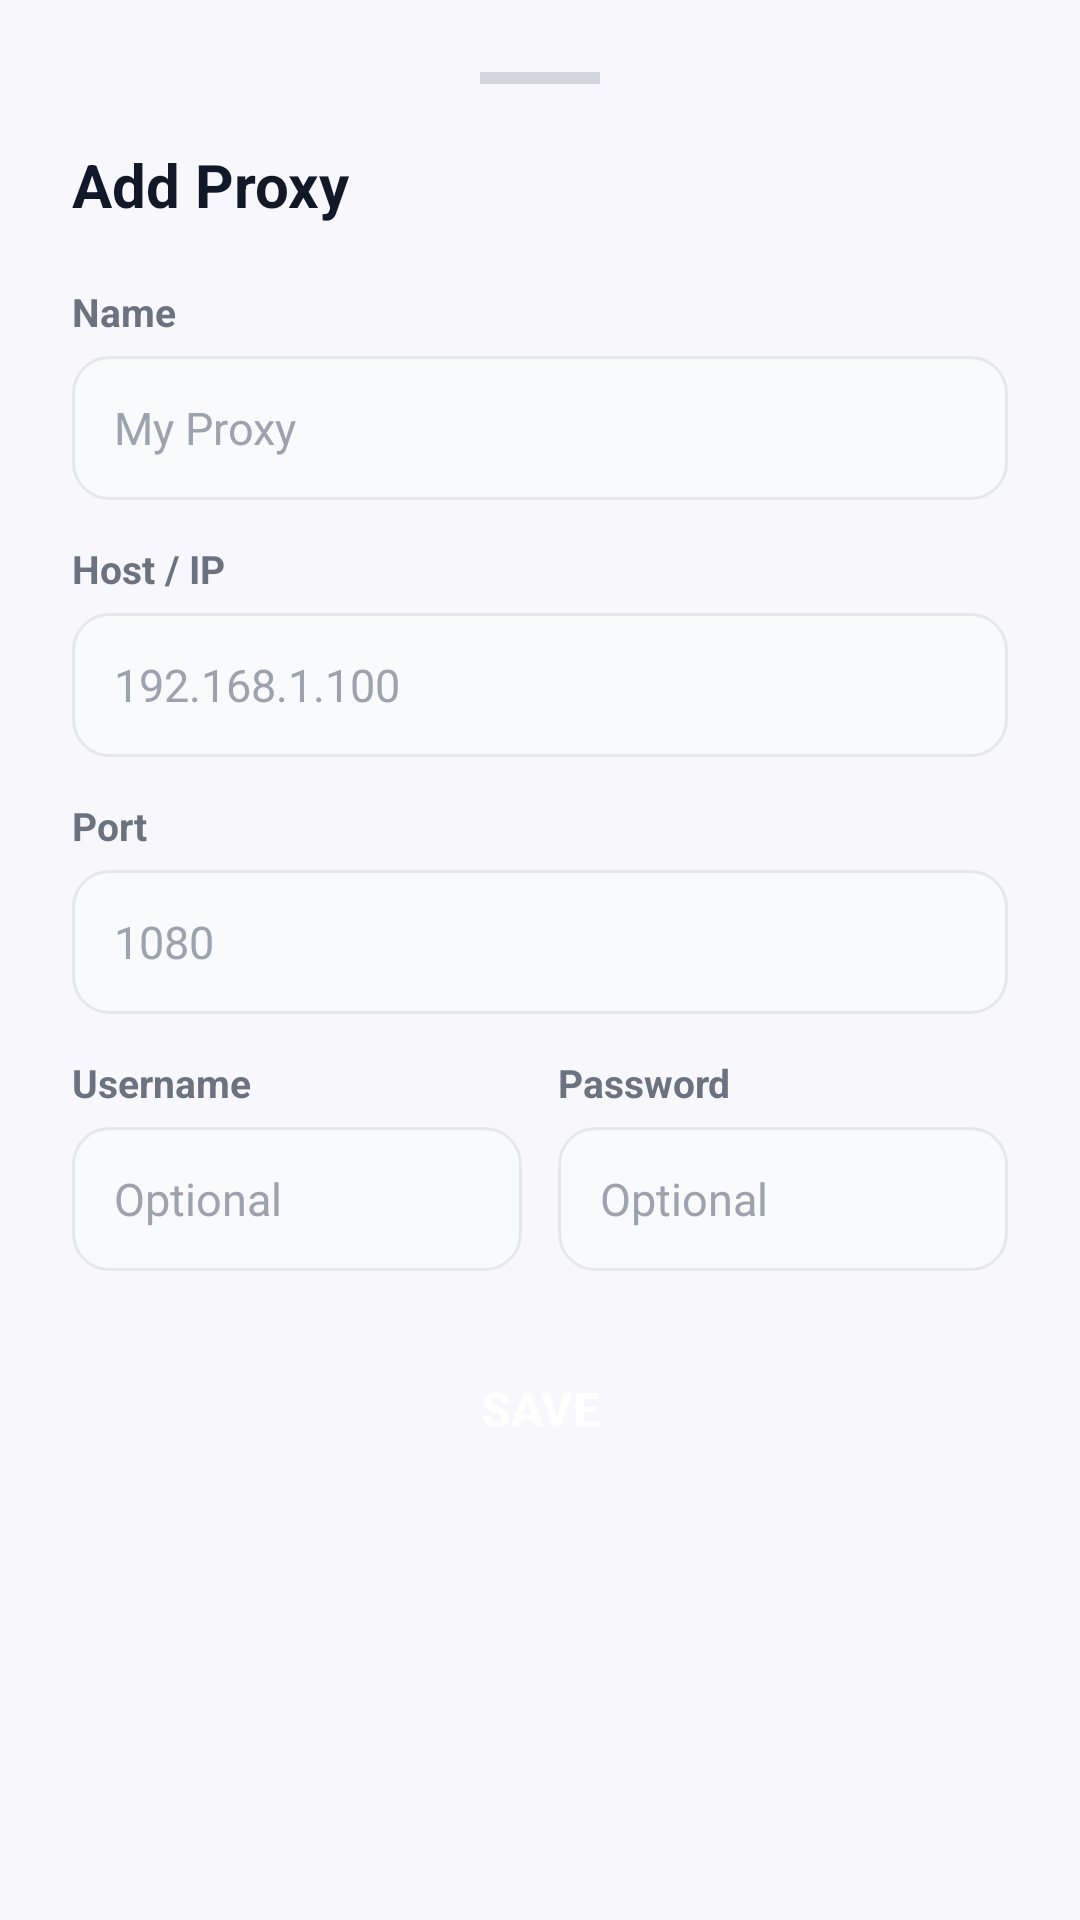

Layout XML and referenced resources for this Android screen:
<!-- AndroidManifest.xml: application theme Theme.Kryon -->
<!-- res/layout/dialog_add_proxy.xml -->
<?xml version="1.0" encoding="utf-8"?>
<LinearLayout xmlns:android="http://schemas.android.com/apk/res/android"
    android:layout_width="match_parent"
    android:layout_height="wrap_content"
    android:orientation="vertical"
    android:padding="24dp">

    
    <View
        android:layout_width="40dp"
        android:layout_height="4dp"
        android:background="#FFD1D5DB"
        android:layout_gravity="center_horizontal"
        android:layout_marginBottom="20dp" />

    <TextView
        android:id="@+id/tvSheetTitle"
        android:layout_width="wrap_content"
        android:layout_height="wrap_content"
        android:text="@string/add_proxy"
        android:textSize="20sp"
        android:textStyle="bold"
        android:textColor="@color/text_primary"
        android:layout_marginBottom="20dp" />

    
    <TextView
        android:layout_width="wrap_content"
        android:layout_height="wrap_content"
        android:text="Name"
        android:textSize="13sp"
        android:textColor="@color/text_secondary"
        android:textStyle="bold"
        android:layout_marginBottom="6dp" />

    <EditText
        android:id="@+id/editName"
        android:layout_width="match_parent"
        android:layout_height="48dp"
        android:background="@drawable/bg_input"
        android:hint="My Proxy"
        android:textColorHint="@color/text_hint"
        android:inputType="text"
        android:paddingHorizontal="14dp"
        android:textSize="15sp"
        android:textColor="@color/text_primary"
        android:layout_marginBottom="14dp" />

    
    <TextView
        android:layout_width="wrap_content"
        android:layout_height="wrap_content"
        android:text="Host / IP"
        android:textSize="13sp"
        android:textColor="@color/text_secondary"
        android:textStyle="bold"
        android:layout_marginBottom="6dp" />

    <EditText
        android:id="@+id/editHost"
        android:layout_width="match_parent"
        android:layout_height="48dp"
        android:background="@drawable/bg_input"
        android:hint="192.168.1.100"
        android:textColorHint="@color/text_hint"
        android:inputType="text"
        android:paddingHorizontal="14dp"
        android:textSize="15sp"
        android:textColor="@color/text_primary"
        android:layout_marginBottom="14dp" />

    
    <TextView
        android:layout_width="wrap_content"
        android:layout_height="wrap_content"
        android:text="Port"
        android:textSize="13sp"
        android:textColor="@color/text_secondary"
        android:textStyle="bold"
        android:layout_marginBottom="6dp" />

    <EditText
        android:id="@+id/editPort"
        android:layout_width="match_parent"
        android:layout_height="48dp"
        android:background="@drawable/bg_input"
        android:hint="1080"
        android:textColorHint="@color/text_hint"
        android:inputType="number"
        android:paddingHorizontal="14dp"
        android:textSize="15sp"
        android:textColor="@color/text_primary"
        android:layout_marginBottom="14dp" />

    
    <LinearLayout
        android:layout_width="match_parent"
        android:layout_height="wrap_content"
        android:orientation="horizontal"
        android:layout_marginBottom="14dp">

        <LinearLayout
            android:layout_width="0dp"
            android:layout_height="wrap_content"
            android:layout_weight="1"
            android:orientation="vertical"
            android:layout_marginEnd="6dp">

            <TextView
                android:layout_width="wrap_content"
                android:layout_height="wrap_content"
                android:text="Username"
                android:textSize="13sp"
                android:textColor="@color/text_secondary"
                android:textStyle="bold"
                android:layout_marginBottom="6dp" />

            <EditText
                android:id="@+id/editUsername"
                android:layout_width="match_parent"
                android:layout_height="48dp"
                android:background="@drawable/bg_input"
                android:hint="Optional"
                android:textColorHint="@color/text_hint"
                android:inputType="text"
                android:paddingHorizontal="14dp"
                android:textSize="15sp"
                android:textColor="@color/text_primary" />
        </LinearLayout>

        <LinearLayout
            android:layout_width="0dp"
            android:layout_height="wrap_content"
            android:layout_weight="1"
            android:orientation="vertical"
            android:layout_marginStart="6dp">

            <TextView
                android:layout_width="wrap_content"
                android:layout_height="wrap_content"
                android:text="Password"
                android:textSize="13sp"
                android:textColor="@color/text_secondary"
                android:textStyle="bold"
                android:layout_marginBottom="6dp" />

            <EditText
                android:id="@+id/editPassword"
                android:layout_width="match_parent"
                android:layout_height="48dp"
                android:background="@drawable/bg_input"
                android:hint="Optional"
                android:textColorHint="@color/text_hint"
                android:inputType="textPassword"
                android:paddingHorizontal="14dp"
                android:textSize="15sp"
                android:textColor="@color/text_primary" />
        </LinearLayout>
    </LinearLayout>

    
    <Button
        android:id="@+id/btnSave"
        android:layout_width="match_parent"
        android:layout_height="52dp"
        android:text="Save"
        android:textSize="16sp"
        android:textStyle="bold"
        android:textColor="@android:color/white"
        android:background="@drawable/bg_btn_save"
        android:stateListAnimator="@null"
        android:layout_marginTop="6dp" />

</LinearLayout>
<!-- resources referenced by this layout -->
<resources>
  <color name="text_hint">#FF9CA3AF</color>
  <color name="text_primary">#FF111827</color>
  <color name="text_secondary">#FF6B7280</color>
  <!-- drawable bg_input (drawable) -->
  <?xml version="1.0" encoding="utf-8"?>
  <shape xmlns:android="http://schemas.android.com/apk/res/android"
      android:shape="rectangle">
      <solid android:color="#FFF9FAFB" />
      <stroke android:width="1dp" android:color="@color/divider" />
      <corners android:radius="12dp" />
  </shape>
  <string name="add_proxy">Add Proxy</string>
  <style name="Theme.Kryon" parent="Theme.MaterialComponents.Light.NoActionBar">
          <item name="colorPrimary">@color/primary</item>
          <item name="colorPrimaryVariant">@color/primary_dark</item>
          <item name="colorAccent">@color/accent</item>
          <item name="android:statusBarColor">@color/status_bar</item>
          <item name="android:windowLightStatusBar">true</item>
          <item name="android:navigationBarColor">@color/background</item>
          <item name="android:windowLightNavigationBar">true</item>
          <item name="android:windowBackground">@color/surface</item>
      </style>
  <color name="divider">#FFE5E7EB</color>
  <color name="primary">#FF6C3CE1</color>
  <color name="primary_dark">#FF5127B8</color>
  <color name="accent">#FF8B5CF6</color>
  <color name="status_bar">#FFFFFFFF</color>
  <color name="background">#FFFFFFFF</color>
  <color name="surface">#FFF8F7FC</color>
</resources>
